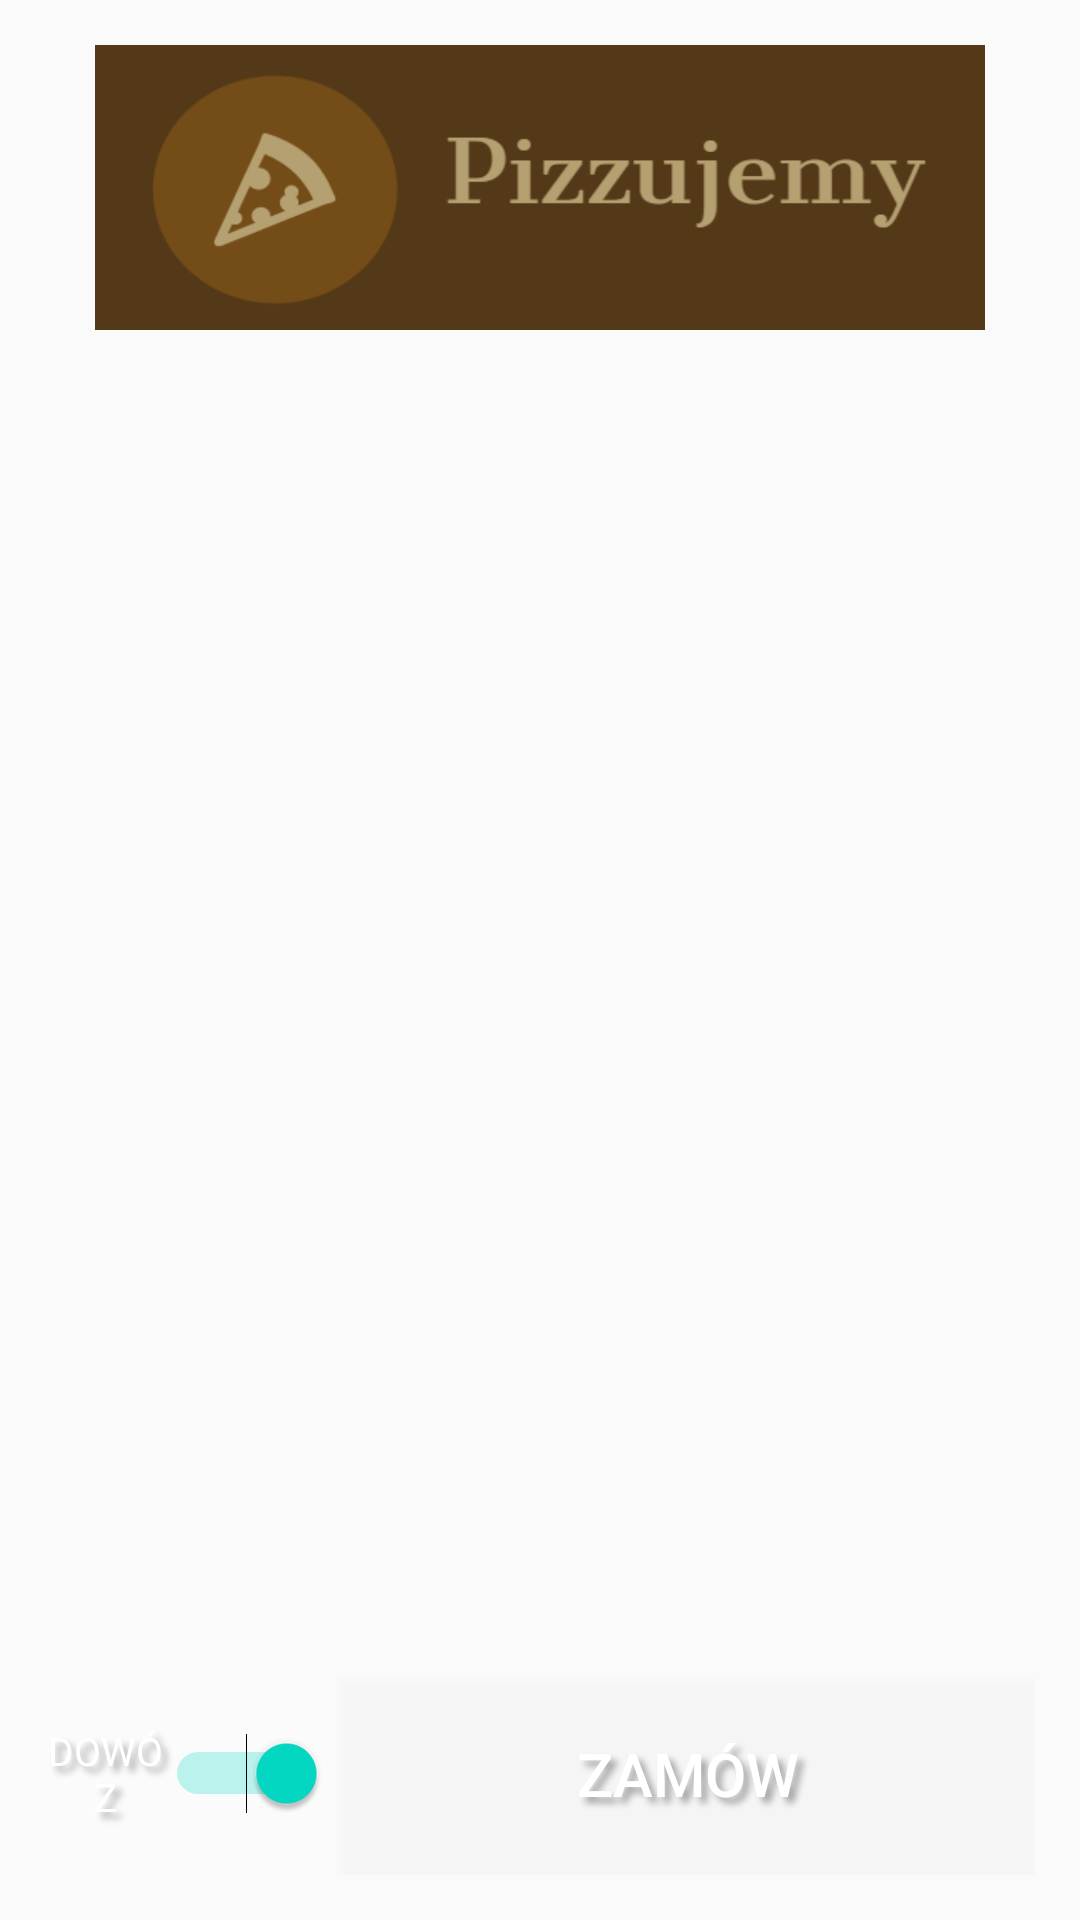

Android layout source for this screen:
<!-- AndroidManifest.xml: application theme Theme.PizzujemyV3 -->
<!-- res/layout/activity_cart.xml -->
<?xml version="1.0" encoding="utf-8"?>

<LinearLayout xmlns:android="http://schemas.android.com/apk/res/android"
    xmlns:app="http://schemas.android.com/apk/res-auto"
    xmlns:tools="http://schemas.android.com/tools"
    android:layout_width="match_parent"
    android:layout_height="match_parent"
    android:background="@drawable/decha"
    tools:context=".CartActivity"
    android:orientation="vertical"

    >

    <LinearLayout
        android:layout_width="match_parent"
        android:layout_height="match_parent"
        android:layout_margin="15sp"
        android:orientation="vertical">

        <ImageView
            android:layout_width="fill_parent"
            android:layout_height="match_parent"
            android:src="@drawable/logo"
            android:textAlignment="center"
            android:textColor="@color/white"
            android:textSize="50dp"
            android:layout_weight="0.95"/>

        <LinearLayout
            android:layout_width="match_parent"
            android:layout_height="match_parent"
            android:orientation="vertical"
            android:layout_marginBottom="10sp"
            android:layout_weight="0.3"
            >
            <androidx.recyclerview.widget.RecyclerView
                android:id="@+id/recyclerView"
                android:layout_width="match_parent"
                android:layout_height="match_parent"

                />
            <TextView
                android:layout_width="match_parent"
                android:layout_height="match_parent"
                android:layout_weight="0.8"
                android:background="#20FFFFFF"
                android:textColor="@color/white"
                android:shadowColor="#55000000"
                android:shadowDx="6"
                android:shadowDy="6"
                android:shadowRadius="6"
                android:id="@+id/totalPrice"
                android:textAlignment="center"
                android:textSize="30sp"
                android:layout_marginTop="10sp"
                android:text="@string/dowoz"
                ></TextView>

           </LinearLayout>


        <LinearLayout
            android:layout_width="match_parent"
            android:layout_height="match_parent"
            android:layout_weight="1"
            android:orientation="horizontal"
            >

            <Switch
                android:id="@+id/dowoz"
                android:layout_width="match_parent"
                android:layout_height="match_parent"
                android:layout_marginRight="5dp"
                android:layout_weight="0.7"
                android:background="#20FFFFFF"
                android:shadowColor="#55000000"
                android:shadowDx="6"
                android:shadowDy="6"
                android:shadowRadius="6"
                android:text="Dowóz"
                android:textAlignment="center"
                android:textAllCaps="true"
                android:textColor="@color/white"
                android:textSize="13sp"
                app:backgroundTint="@null"
                android:checked="true"/>
            <Button
                android:id="@+id/zamow"
                android:layout_width="match_parent"
                android:layout_height="match_parent"
                android:layout_weight="0.3"
                android:text="@string/zamow"
                android:textAllCaps="true"
                android:textSize="20sp"
                app:backgroundTint="@null"
                android:background="#20FFFFFF"
                android:textColor="@color/white"
                android:shadowColor="#55000000"
                android:shadowDx="6"
                android:shadowDy="6"
                android:shadowRadius="6"
                />
        </LinearLayout>

    </LinearLayout>
</LinearLayout>
<!-- resources referenced by this layout -->
<resources>
  <!-- drawable logo: jpg bitmap (drawable, 56593 bytes) -->
  <string name="dowoz">Dowóz</string>
  <string name="zamow">Zamów</string>
  <style name="Theme.PizzujemyV3" parent="Theme.AppCompat.Light.DarkActionBar">
          
          <item name="colorPrimary">@color/purple_500</item>
          <item name="colorPrimaryDark">@color/purple_700</item>
          <item name="colorAccent">@color/teal_200</item>
          
      </style>
  <!-- not gathered from this repository: default colours our renderer supplied (Android Studio template values) -->
  <color name="purple_500">#FF6200EE</color>
  <color name="purple_700">#FF3700B3</color>
  <color name="teal_200">#FF03DAC5</color>
  <color name="white">#FFFFFFFF</color>
</resources>
